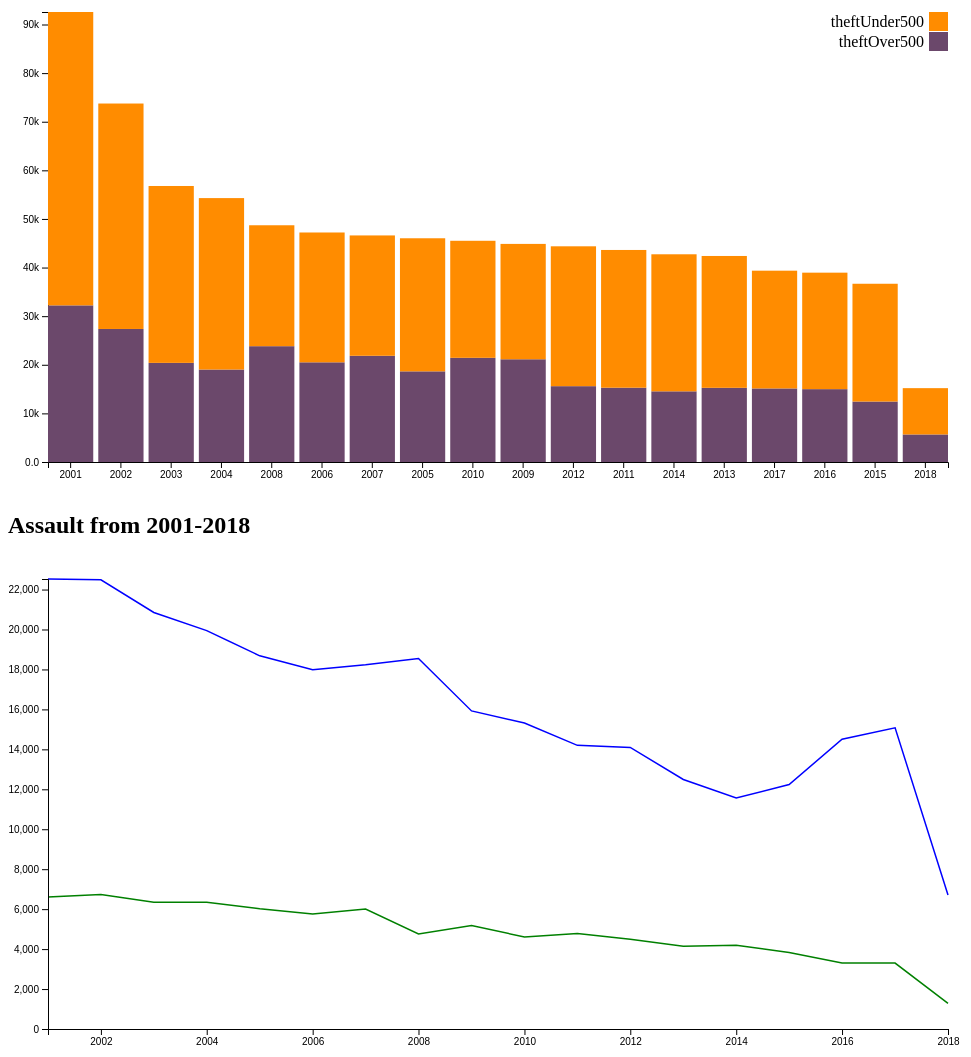
D3 v4 page, settled after 480 driven frames (8 s of simulated time); the page loaded 1 data file(s).


// ── script/assaultChart.js
const margin = {top: 20, right: 20, bottom: 30, left: 40},
    width = 960 - margin.left - margin.right,
    height = 500 - margin.top - margin.bottom,
    parseTime = d3.timeParse("%Y");

let svg = d3.select("body").append("svg")
    .attr("width", width + margin.left + margin.right)
    .attr("height", height + margin.top + margin.bottom)
    .append("g")
    .attr("transform", "translate(" + margin.left + "," + margin.top + ")");

// set the ranges
const x = d3.scaleTime().range([0, width]);
const y = d3.scaleLinear().range([height, 0]);

const arrestLine = d3.line()
    .x(function(d) { return x(d.year); })
    .y(function(d) { return y(d.arrest); });

const noArrestLine = d3.line()
    .x(function(d) { return x(d.year); })
    .y(function(d) { return y(d.noArrest); });

let renderAssualtGraph = (graphData) => {
  let data = graphData;
  // format the data
  data.forEach(function(d) {
      d.year = parseTime(d.year);
      d.arrest = +d.arrest;
      d.noArrest = +d.noArrest;
  });
  
  data.sort(function(a, b){
    return a["year"]-b["year"];
  });
 
  x.domain(d3.extent(data, function(d) { return d.year; }));
  y.domain([0, d3.max(data, function(d) {
      return Math.max(d.arrest, d.noArrest); 
  })]);
  
  svg.append("path")
      .data([data])
      .attr("class", "line")
      .style("stroke", "green")
      .attr("d", arrestLine);
  
  svg.append("path")
      .data([data])
      .attr("class", "line")
      .style("stroke", "blue")
      .attr("d", noArrestLine);  
  
  svg.append("g")
      .attr("transform", "translate(0," + height + ")")
      .call(d3.axisBottom(x));

  svg.append("g")
      .call(d3.axisLeft(y));
}

d3.json("/data/output/theft.json", function(error, graphData) {
  if (error) throw error;
  //render chart
  renderAssualtGraph(graphData);
});
// ── script/theftChart.js
(() => {
    let margin = {top: 20, right: 20, bottom: 30, left: 40},
        width = 960 - margin.left - margin.right,
        height = 500 - margin.top - margin.bottom,
        x = d3.scaleBand().range([0, width], .1).paddingInner(0.1).align(0.1),
        y = d3.scaleLinear().range([height, 0]),
        z = d3.scaleOrdinal().range(["#6b486b", "#ff8c00"]),
        
        g = d3.select("svg#theftSVG")
            .append("g")
            .attr("width", width + margin.left + margin.right)
            .attr("height", height + margin.top + margin.bottom)
            .attr("transform", "translate(" + margin.left + "," + margin.top + ")");

    d3.json("/data/output/theft.json", (err, data) => {
        z.domain(d3.keys(data[0]).filter((key) => { return (key !== "year" && key!="arrest" && key!="noArrest"); } ));

        data.forEach(function(d) {
            let col1 = 0, col2 = 0;
            d.theft = z.domain().map(function(theft) { return {theft: theft, col1: col1, col2: col1 += +d[theft]}; });
            console.log(d.theft)
            d.total = d.theft[d.theft.length - 1].col2;
        });

    data.sort((a, b) => { return b.total - a.total; });

    x.domain(data.map((d) => { return d.year; }));
    y.domain([0, d3.max(data, (d) => { return d.total; })]);

    g.append("g")
        .attr("class", "x axis")
        .attr("transform", "translate(0," + height + ")")
        .call(d3.axisBottom(x));

    g.append("g")
        .attr("class", "y axis")
        .call(d3.axisLeft(y).tickFormat(d3.format(".2s")))
        .append("text")
        .attr("transform", "rotate(-90)")
        .attr("y", 6)
        .attr("dy", ".71em")
        .style("text-anchor", "end")
        .text("Theft");

    g.selectAll(".year")
        .data(data)
        .enter().append("g")
        .attr("class", "g")
        .attr("transform", function(d) { return "translate(" + x(d.year) + ",0)"; })
        .selectAll("rect")
        .data(function(d) { return d.theft; })
        .enter().append("rect")
        .attr("width", x.bandwidth())
        .attr("y", function(d) { return y(d.col2); })
        .attr("height", function(d) { return y(d.col1) - y(d.col2); })
        .style("fill", function(d) { return z(d.theft); });

    let legend = g.selectAll(".legend")
        .attr("font-family", "sans-serif")
        .attr("font-size", 10)
        .attr("text-anchor", "end")
        .data(z.domain().slice().reverse())
        .enter().append("g")
        .attr("class", "legend")
        .attr("transform", function(d, i) { return "translate(0," + i * 20 + ")"; });

    legend.append("rect")
        .attr("x", width - 19)
        .attr("width", 19)
        .attr("height", 19)
        .style("fill", z);

    legend.append("text")
        .attr("x", width - 24)
        .attr("y", 9.5)
        .attr("dy", ".32em")
        .style("text-anchor", "end")
        .text(function(d) { return d; });
});
})();

### data: data/output/theft.json
[
 {
  "year": "2001",
  "arrest": 6611,
  "noArrest": 22528,
  "theftOver500": 32222,
  "theftUnder500": 60352
 },
 {
  "year": "2002",
  "arrest": 6734,
  "noArrest": 22485,
  "theftOver500": 27367,
  "theftUnder500": 46378
 },
 {
  "year": "2003",
  "arrest": 6342,
  "noArrest": 20851,
  "theftOver500": 20394,
  "theftUnder500": 36387
 },
 {
  "year": "2004",
  "arrest": 6350,
  "noArrest": 19944,
  "theftOver500": 19020,
  "theftUnder500": 35270
 },
 {
  "year": "2005",
  "arrest": 6020,
  "noArrest": 18683,
  "theftOver500": 18648,
  "theftUnder500": 27378
 },
 {
  "year": "2006",
  "arrest": 5752,
  "noArrest": 17988,
  "theftOver500": 20507,
  "theftUnder500": 26707
 },
 {
  "year": "2007",
  "arrest": 6004,
  "noArrest": 18231,
  "theftOver500": 21852,
  "theftUnder500": 24757
 },
 {
  "year": "2008",
  "arrest": 4754,
  "noArrest": 18545,
  "theftOver500": 23825,
  "theftUnder500": 24877
 },
 "... 10 more items"
]